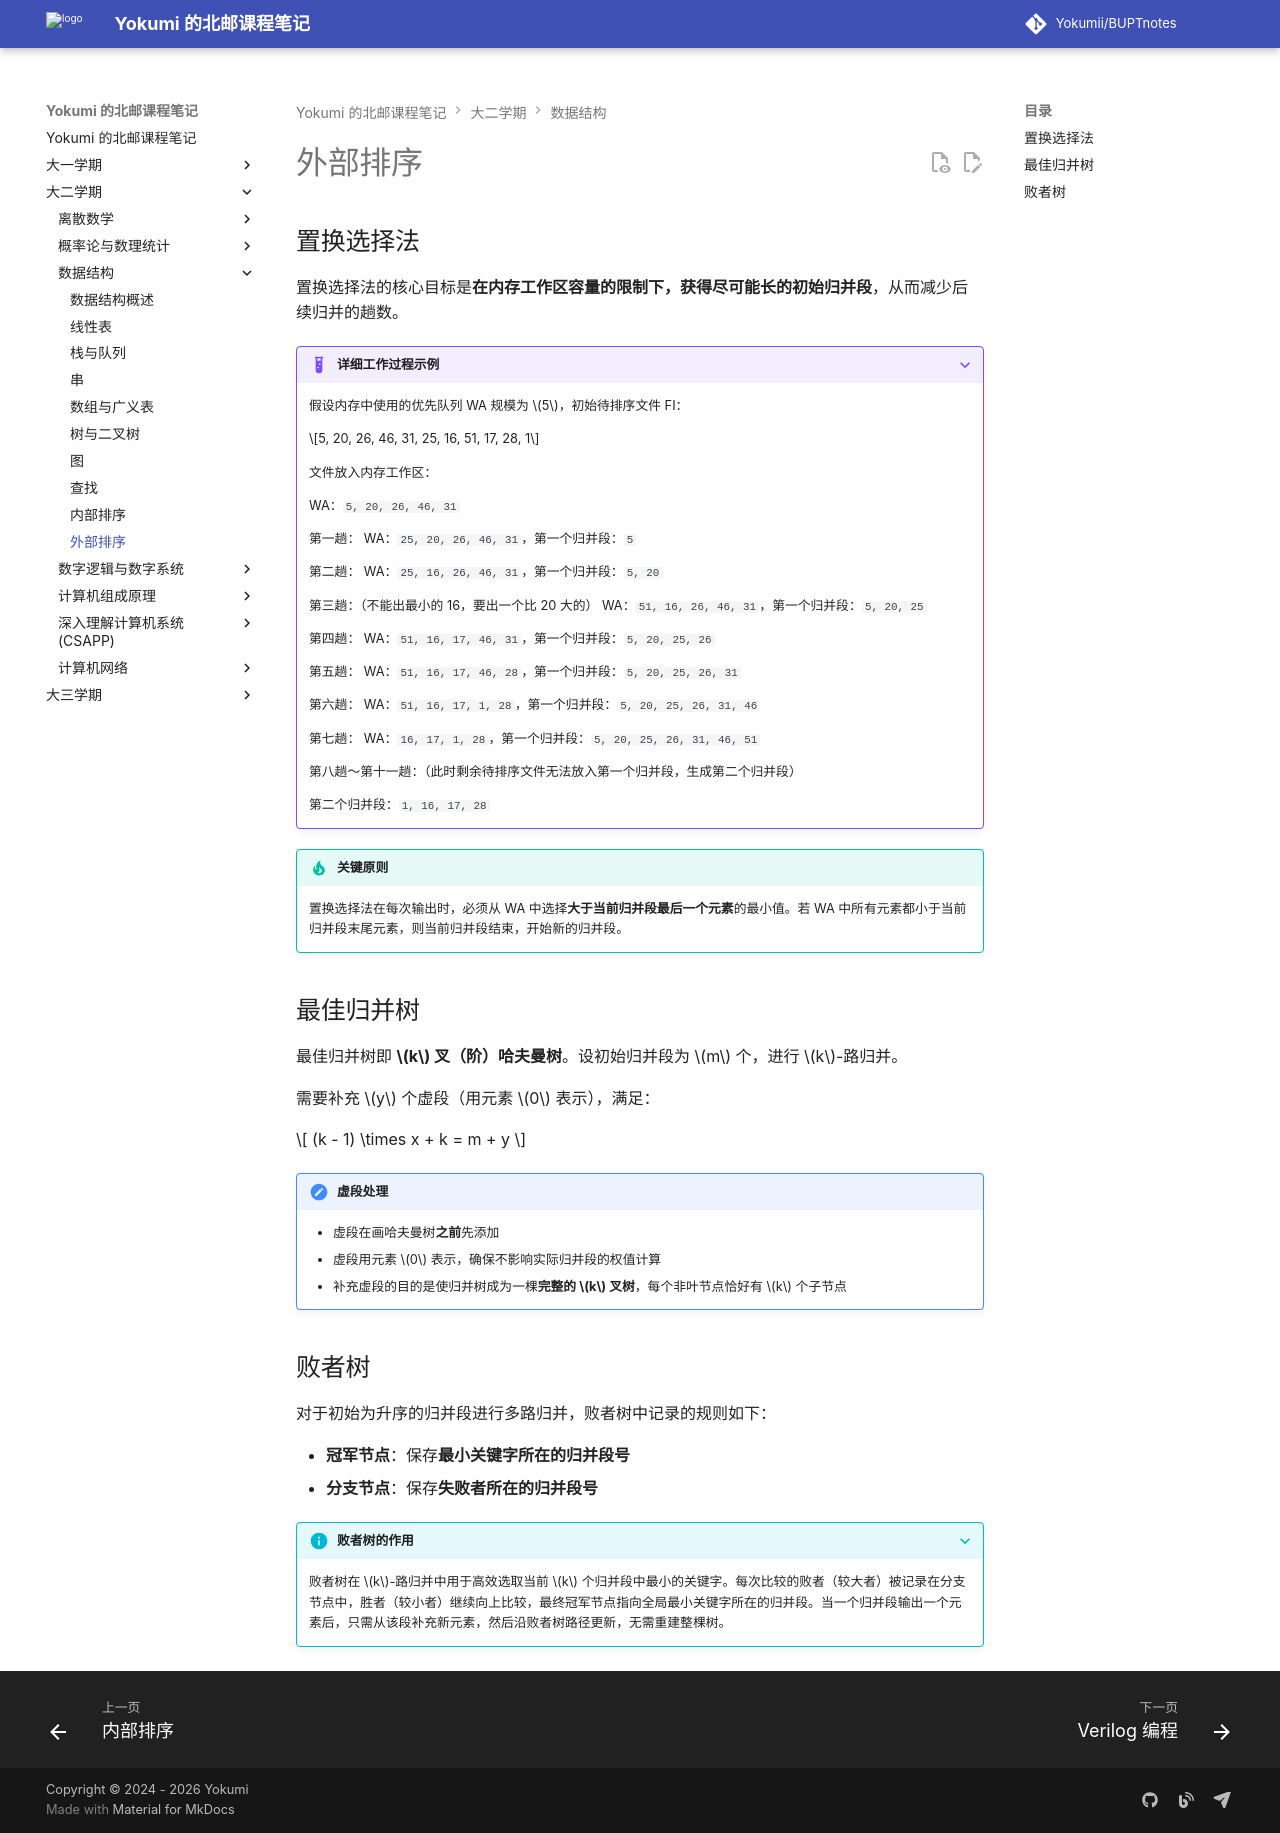

repository: Yokumii/BUPTnotes · page: study/computer-science/data-structures/external-sorting/index.html · generator: mkdocs

---
description: 介绍大规模数据外部排序中的置换选择、最佳归并树和败者树，分析归并段生成与多路归并过程。
---

# 外部排序

## 置换选择法

置换选择法的核心目标是**在内存工作区容量的限制下，获得尽可能长的初始归并段**，从而减少后续归并的趟数。

???+ example "详细工作过程示例"
    假设内存中使用的优先队列 WA 规模为 $5$，初始待排序文件 FI：

    $$5, 20, 26, 46, 31, 25, 16, 51, 17, 28, 1$$

    文件放入内存工作区：

    WA：`5, 20, 26, 46, 31`

    第一趟：
    WA：`25, 20, 26, 46, 31`，第一个归并段：`5`

    第二趟：
    WA：`25, 16, 26, 46, 31`，第一个归并段：`5, 20`

    第三趟：（不能出最小的 16，要出一个比 20 大的）
    WA：`51, 16, 26, 46, 31`，第一个归并段：`5, 20, 25`

    第四趟：
    WA：`51, 16, 17, 46, 31`，第一个归并段：`5, 20, 25, 26`

    第五趟：
    WA：`51, 16, 17, 46, 28`，第一个归并段：`5, 20, 25, 26, 31`

    第六趟：
    WA：`51, 16, 17, 1, 28`，第一个归并段：`5, 20, 25, 26, 31, 46`

    第七趟：
    WA：`16, 17, 1, 28`，第一个归并段：`5, 20, 25, 26, 31, 46, 51`

    第八趟～第十一趟：（此时剩余待排序文件无法放入第一个归并段，生成第二个归并段）

    第二个归并段：`1, 16, 17, 28`

!!! tip "关键原则"
    置换选择法在每次输出时，必须从 WA 中选择**大于当前归并段最后一个元素**的最小值。若 WA 中所有元素都小于当前归并段末尾元素，则当前归并段结束，开始新的归并段。

## 最佳归并树

最佳归并树即 **$k$ 叉（阶）哈夫曼树**。设初始归并段为 $m$ 个，进行 $k$-路归并。

需要补充 $y$ 个虚段（用元素 $0$ 表示），满足：

$$ (k - 1) \times x + k = m + y $$

!!! note "虚段处理"
    - 虚段在画哈夫曼树**之前**先添加
    - 虚段用元素 $0$ 表示，确保不影响实际归并段的权值计算
    - 补充虚段的目的是使归并树成为一棵**完整的 $k$ 叉树**，每个非叶节点恰好有 $k$ 个子节点

## 败者树

对于初始为升序的归并段进行多路归并，败者树中记录的规则如下：

- **冠军节点**：保存**最小关键字所在的归并段号**
- **分支节点**：保存**失败者所在的归并段号**

???+ info "败者树的作用"
    败者树在 $k$-路归并中用于高效选取当前 $k$ 个归并段中最小的关键字。每次比较的败者（较大者）被记录在分支节点中，胜者（较小者）继续向上比较，最终冠军节点指向全局最小关键字所在的归并段。当一个归并段输出一个元素后，只需从该段补充新元素，然后沿败者树路径更新，无需重建整棵树。
